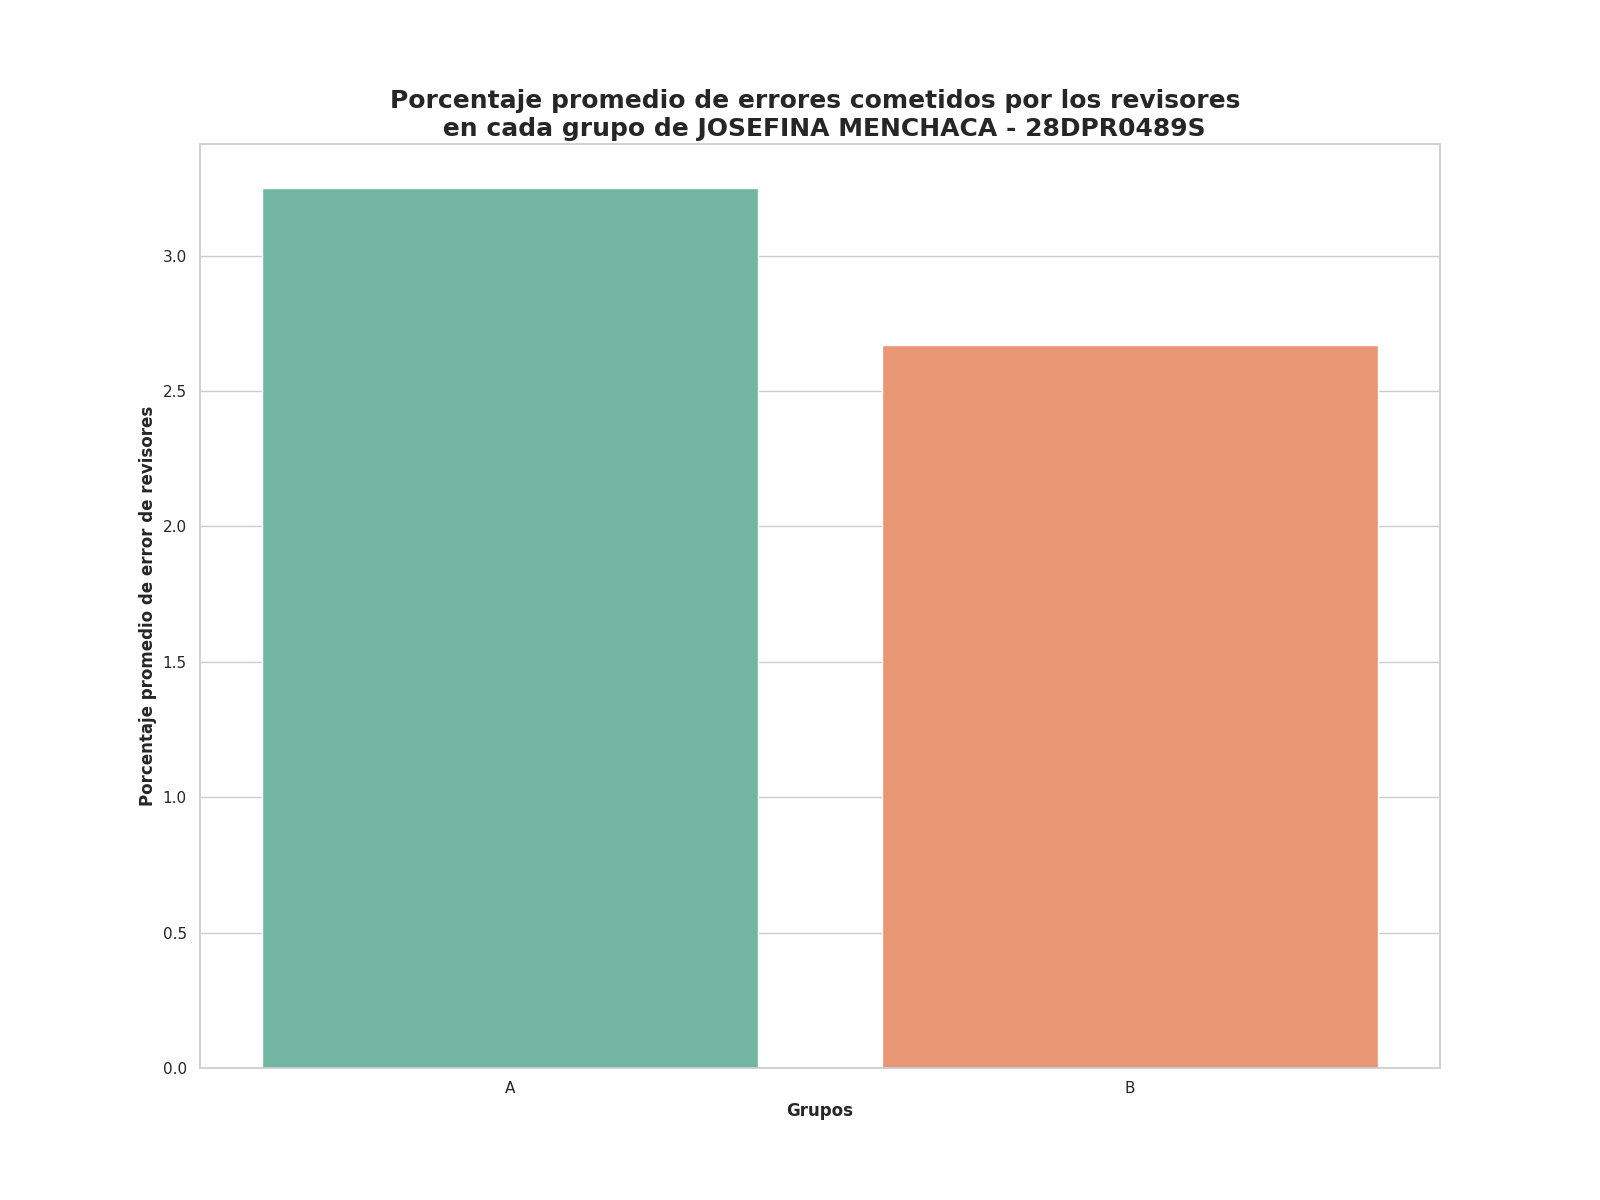

Source data for this figure (header and first rows):
Grupo, Porcentaje promedio de errores
A, 3.25
B, 2.67
